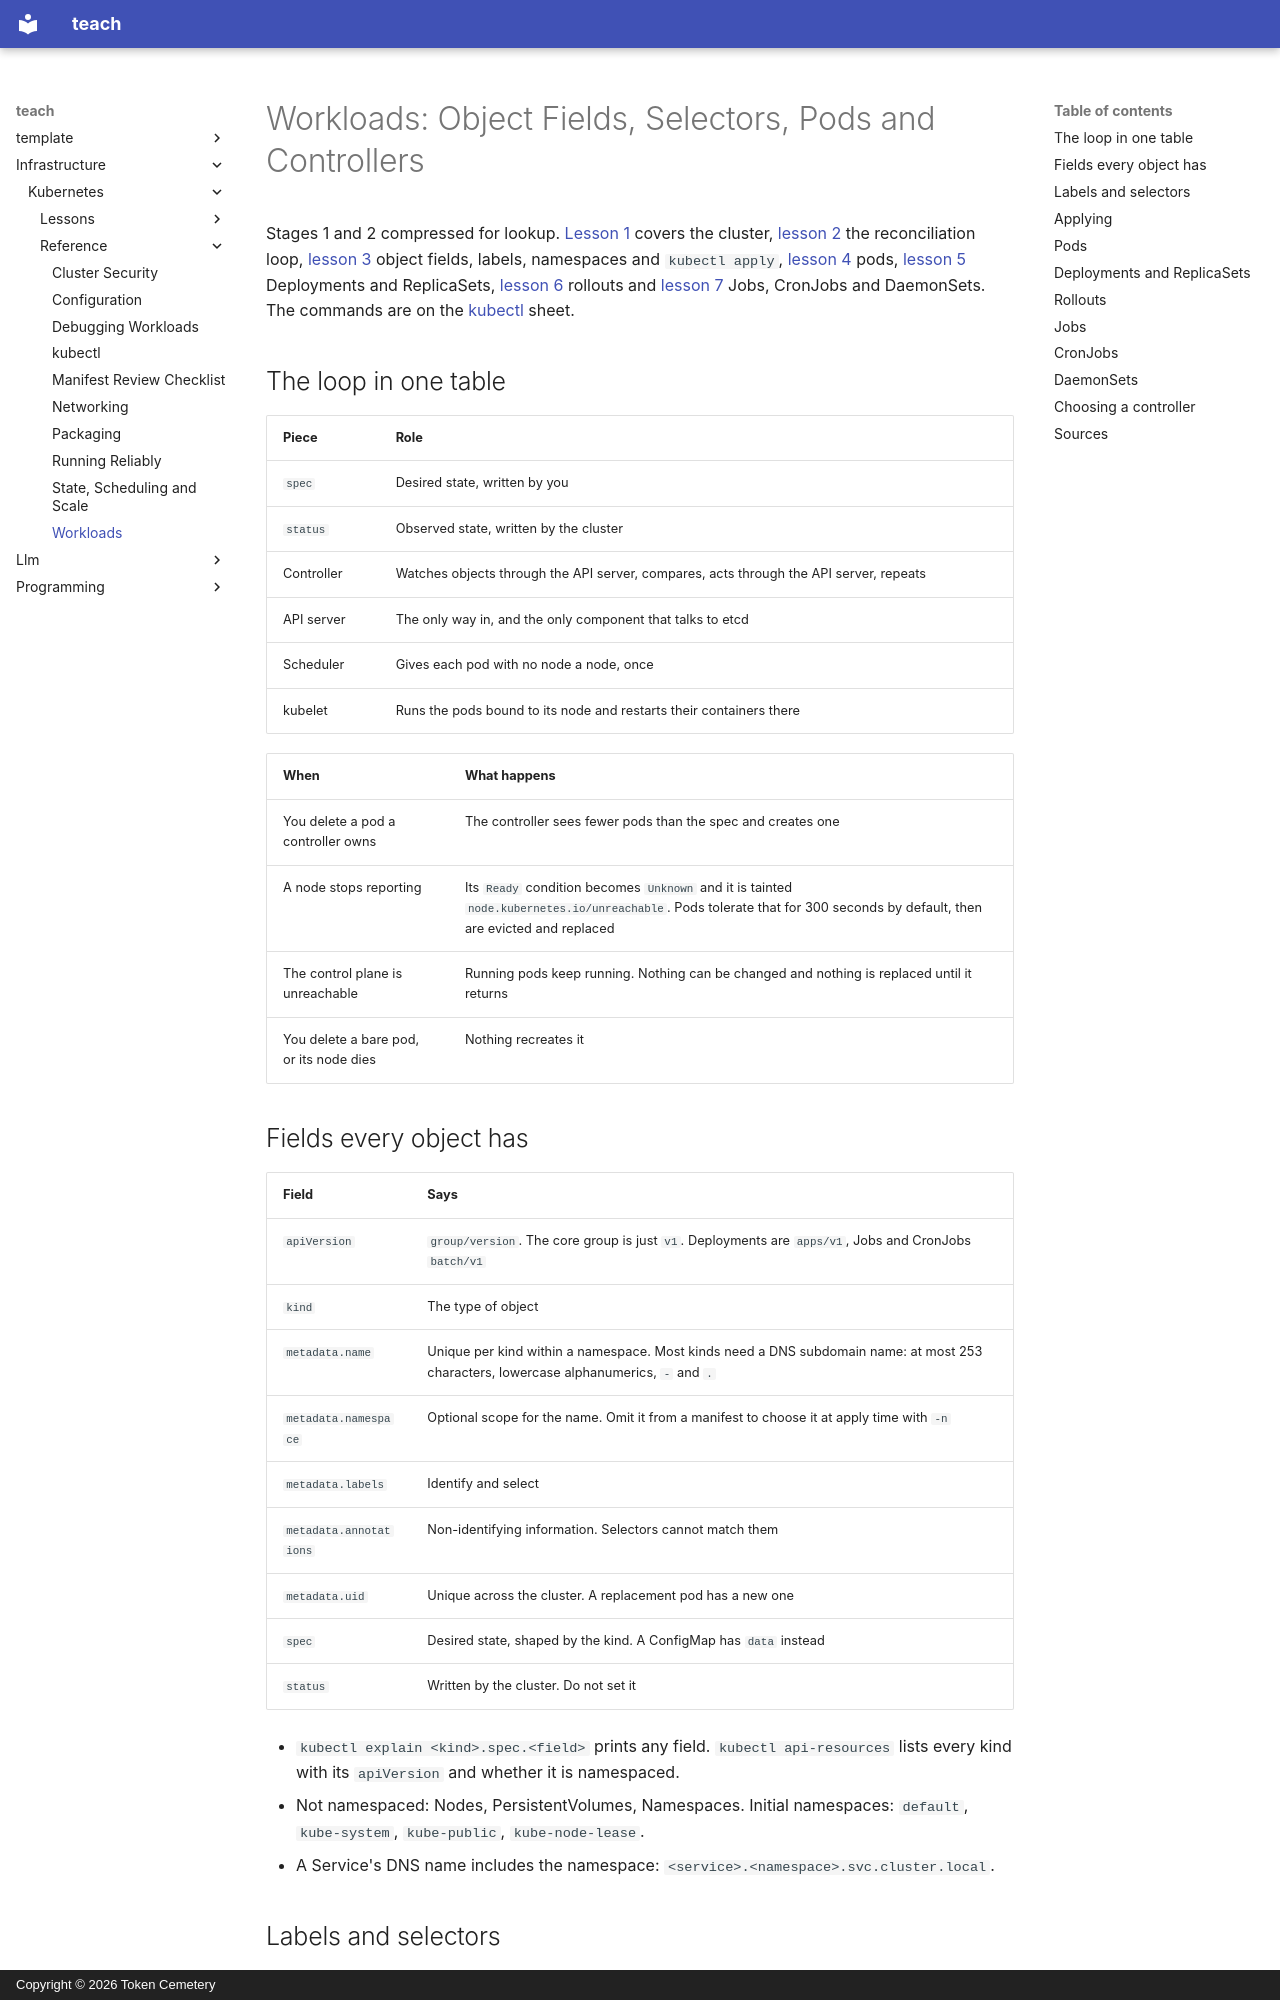

repository: TokenCemetery/teach · page: infrastructure/kubernetes/reference/workloads/index.html · generator: mkdocs · copyright: Copyright © 2026 Token Cemetery

---
title: Workloads
description: Object fields, labels and selectors, pods, Deployments, rollouts, Jobs, CronJobs and DaemonSets
type: reference
---

# Workloads: Object Fields, Selectors, Pods and Controllers

Stages 1 and 2 compressed for lookup. [Lesson 1](../lessons/0001-what-kubernetes-is-for.md) covers the cluster, [lesson 2](../lessons/0002-the-reconciliation-loop.md) the reconciliation loop, [lesson 3](../lessons/0003-objects-and-manifests.md) object fields, labels, namespaces and `kubectl apply`, [lesson 4](../lessons/0004-pods.md) pods, [lesson 5](../lessons/0005-deployments-and-replicasets.md) Deployments and ReplicaSets, [lesson 6](../lessons/0006-rollouts-and-rollbacks.md) rollouts and [lesson 7](../lessons/0007-jobs-cronjobs-and-daemonsets.md) Jobs, CronJobs and DaemonSets. The commands are on the [kubectl](kubectl.md) sheet.

## The loop in one table

|Piece|Role|
|---|---|
|`spec`|Desired state, written by you|
|`status`|Observed state, written by the cluster|
|Controller|Watches objects through the API server, compares, acts through the API server, repeats|
|API server|The only way in, and the only component that talks to etcd|
|Scheduler|Gives each pod with no node a node, once|
|kubelet|Runs the pods bound to its node and restarts their containers there|

|When|What happens|
|---|---|
|You delete a pod a controller owns|The controller sees fewer pods than the spec and creates one|
|A node stops reporting|Its `Ready` condition becomes `Unknown` and it is tainted `node.kubernetes.io/unreachable`. Pods tolerate that for 300 seconds by default, then are evicted and replaced|
|The control plane is unreachable|Running pods keep running. Nothing can be changed and nothing is replaced until it returns|
|You delete a bare pod, or its node dies|Nothing recreates it|

## Fields every object has

|Field|Says|
|---|---|
|`apiVersion`|`group/version`. The core group is just `v1`. Deployments are `apps/v1`, Jobs and CronJobs `batch/v1`|
|`kind`|The type of object|
|`metadata.name`|Unique per kind within a namespace. Most kinds need a DNS subdomain name: at most 253 characters, lowercase alphanumerics, `-` and `.`|
|`metadata.namespace`|Optional scope for the name. Omit it from a manifest to choose it at apply time with `-n`|
|`metadata.labels`|Identify and select|
|`metadata.annotations`|Non-identifying information. Selectors cannot match them|
|`metadata.uid`|Unique across the cluster. A replacement pod has a new one|
|`spec`|Desired state, shaped by the kind. A ConfigMap has `data` instead|
|`status`|Written by the cluster. Do not set it|

- `kubectl explain <kind>.spec.<field>` prints any field. `kubectl api-resources` lists every kind with its `apiVersion` and whether it is namespaced.
- Not namespaced: Nodes, PersistentVolumes, Namespaces. Initial namespaces: `default`, `kube-system`, `kube-public`, `kube-node-lease`.
- A Service's DNS name includes the namespace: `<service>.<namespace>.svc.cluster.local`.
